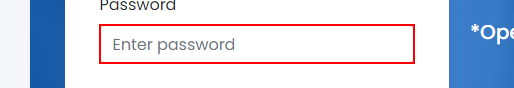
Task: Test Automation Project
Workflow: Login_Actions

Step 1: type [Pw] into the text box in window 'UiBank' (chrome.exe)
